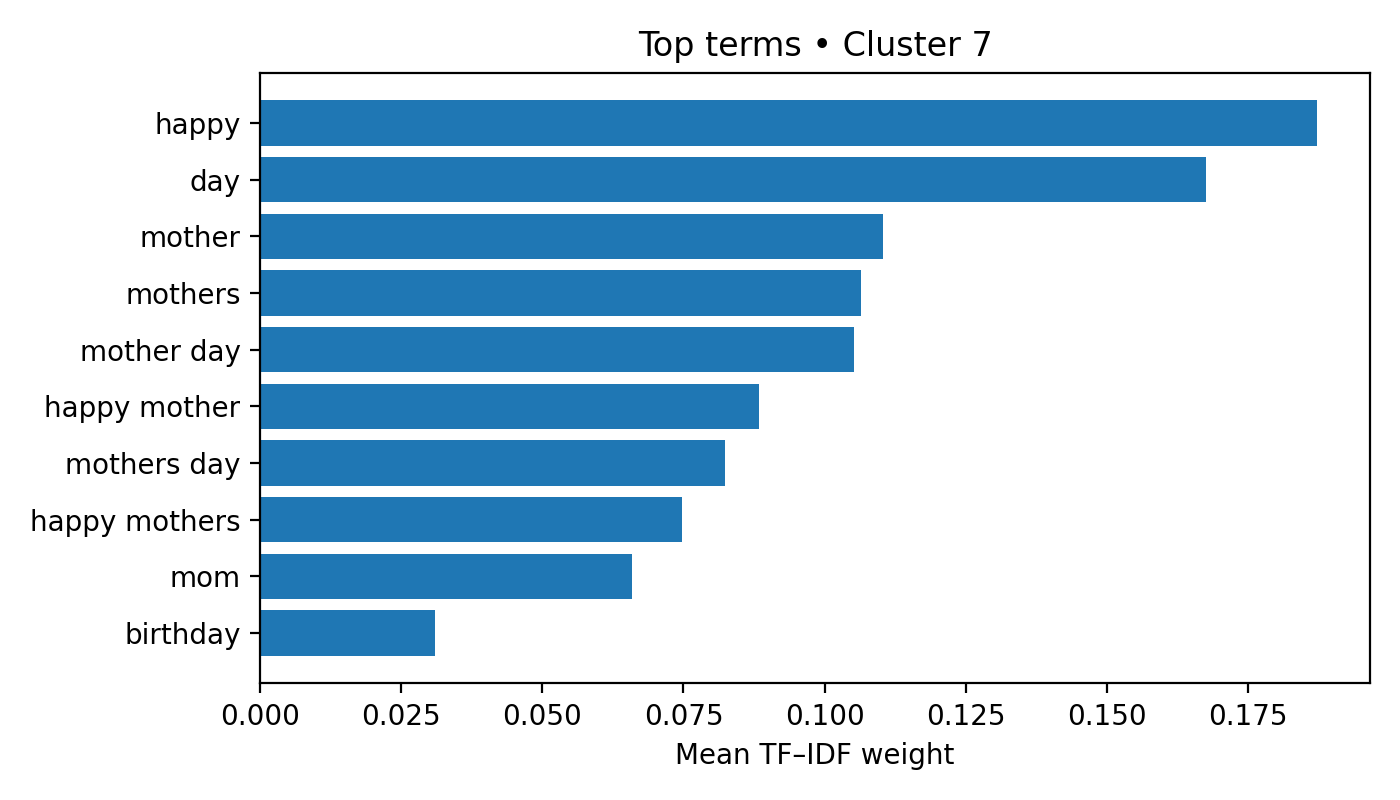

The file beside this chart, header and first rows:
term, weight
happy, 0.1872
day, 0.1676
mother, 0.1104
mothers, 0.1064
mother day, 0.1052
happy mother, 0.08835
mothers day, 0.0823
happy mothers, 0.07475
mom, 0.06591
birthday, 0.031
